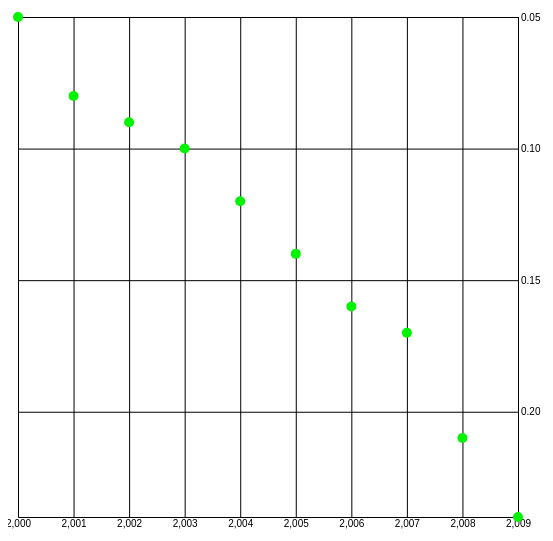
D3 v4 page, settled after 360 driven frames (6 s of simulated time); the page loaded 1 data file(s).


        d3.csv("numberdata.csv", data => scatterplot(data));

        function scatterplot(incomingData){
            // console.log(incomingData);

            var minmaxYear = d3.extent(incomingData, d => parseInt(d.year));
            var minmaxPer = d3.extent(incomingData, d => parseFloat(d.percent));
            
            // console.log(minmaxPer);
            // console.log(minmaxYear);

            var xScale = d3.scaleLinear().domain(minmaxYear).range([0,500]);
            var yScale = d3.scaleLinear().domain(minmaxPer).range([0,500]);

            var yAxis = d3.axisRight()
            .scale(yScale)
            .ticks(5)
            .tickSize(500);

            d3.selectAll("svg")
            .append("g")
                .attr("transform", "translate(10,10)")
            .call(yAxis);

            var xAxis = d3.axisBottom()
            .scale(xScale)
            .tickSize(500)
            .tickValues([2000, 2001, 2002, 2003, 2004, 2005, 2006, 2007, 2008, 2009]);

            d3.selectAll("svg")
            .append("g")
                .attr("transform", "translate(10,10)")
            .call(xAxis);

            d3.select("svg")
            .selectAll("circle")
            .data(incomingData)
            .enter()
            .append("circle")
            .attr("r", "5px")
            .attr("cx", d => xScale(d.year) + 10)
            .attr("cy", d => yScale(d.percent) + 10)
            .style("fill", "rgb(0,244,0)")
            .on("click", circleClick);

            function circleClick(data){
                // console.log(data);

                d3.selectAll("circle")
                .attr("r", "5px");

                d3.select(this)
                .attr("r", d => parseFloat(d.percent) * 100);
                
            }

            d3.select("svg").selectAll("circle")
                .on("mouseover", mOver);

            d3.select("svg").selectAll("circle")
                .on("mouseout", mOut);
            

            function mOver(data){
                // console.log(data, "mouseover");
                d3.select(this).style("fill", "blue");
            }

            function mOut(data){
                // console.log(data, "mouseout");
                d3.select(this).style("fill", "rgb(0,244,0)");
            }

        }
	
    

### data: numberdata.csv
year, total, percent
2000, 304 millions, 0.05
2001, 458 millions, 0.08
2002, 558 millions, 0.09
2003, 608 millions, 0.10
2004, 745 millions, 0.12
2005, 888 millions, 0.14
2006, 1,023 millions, 0.16
2007, 1,129 millions, 0.17
2008, 1,407 millions, 0.21
2009, 1,596 millions, 0.24